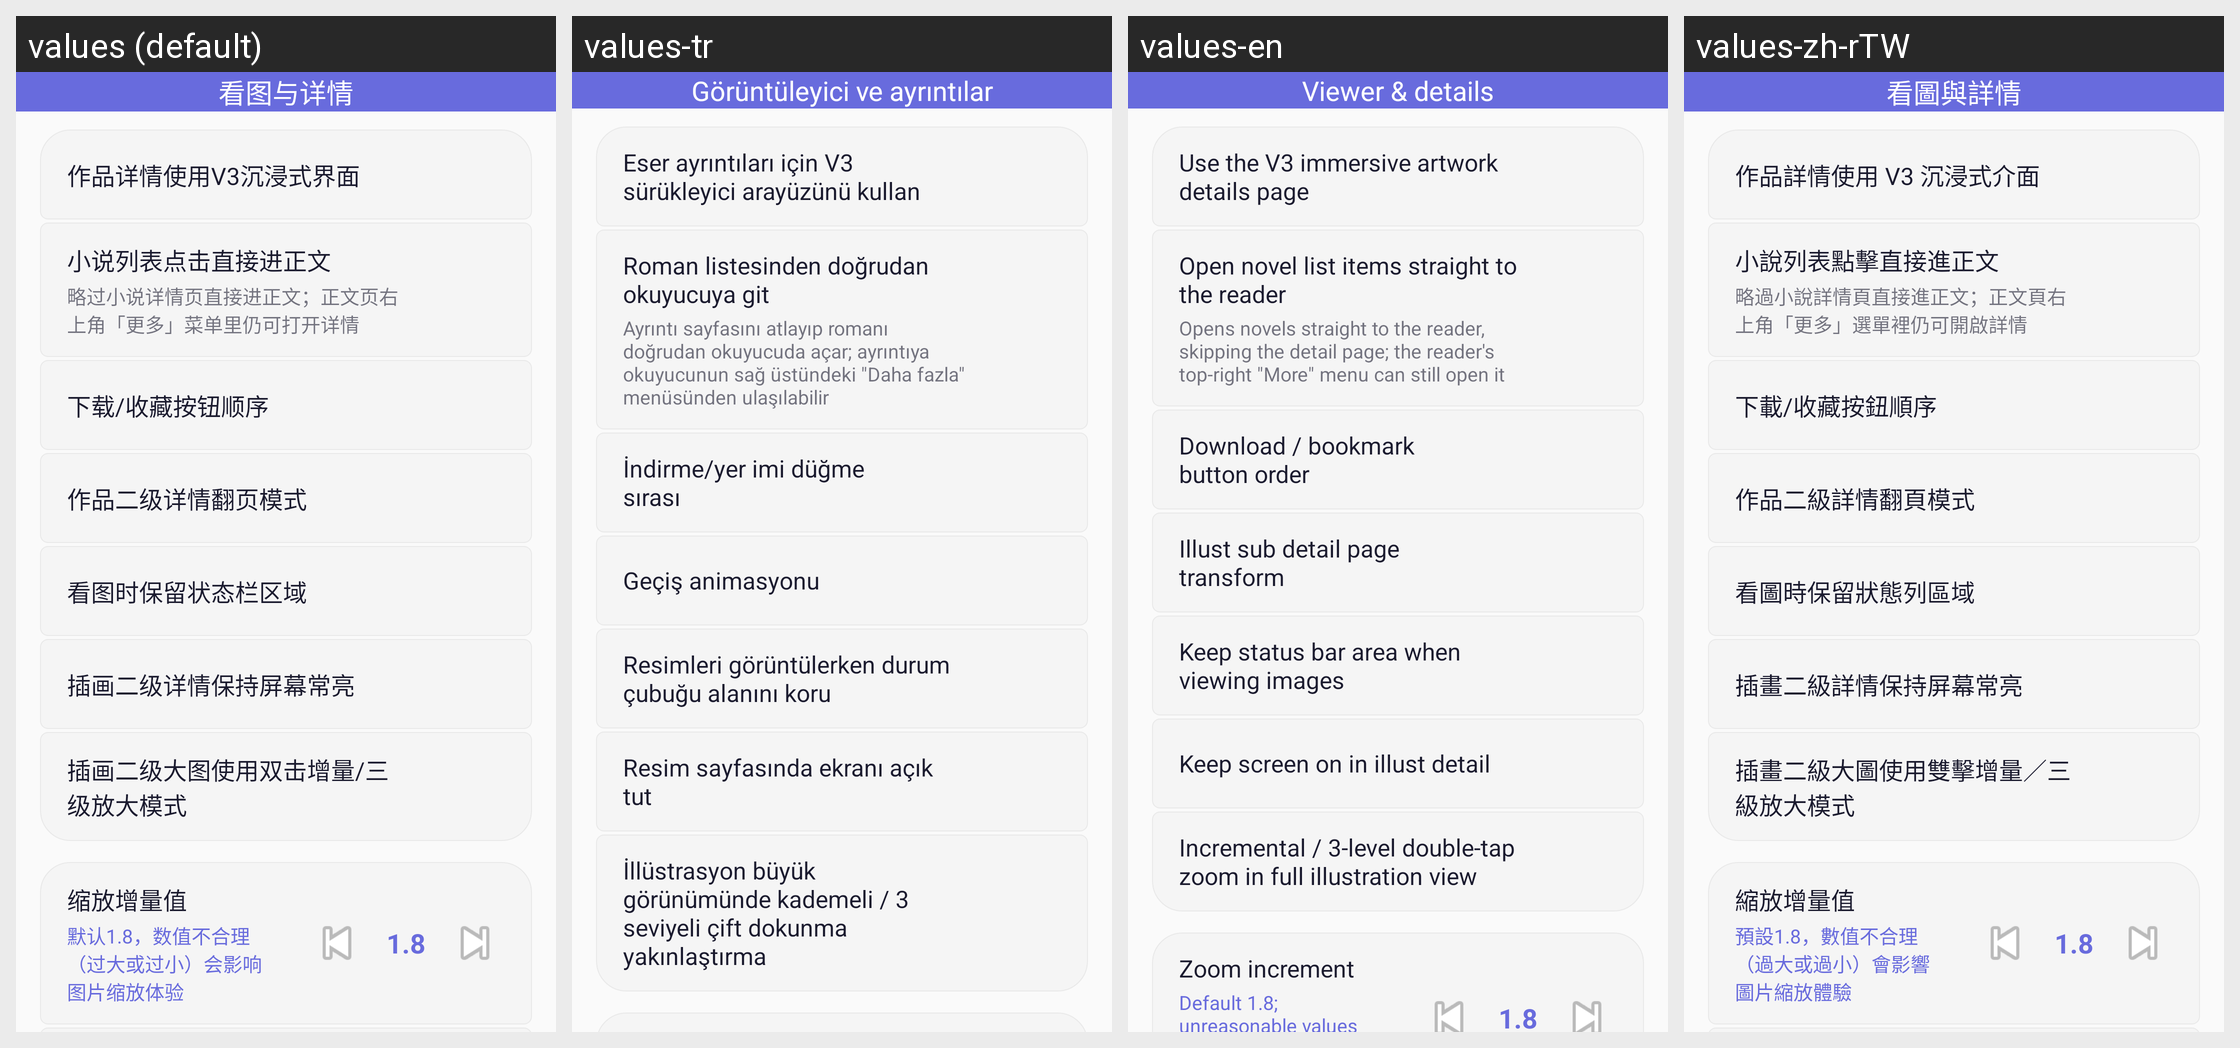

Translations of the strings shown on this Android screen, per locale in the grid:
Android screen res/layout/fragment_settings_viewing.xml rendered under 4 locales, left to right: values (default), values-tr, values-en, values-zh-rTW. Device: Nexus 5 (rendered at 1080×1920; each locale shown at half size, 540×960, under a caption strip naming it); theme AppTheme.
Other locales in the repository, not shown: values-ja, values-ko, values-ru.
Strings drawn on this screen, with the default value and each locale's value (text and hints the layout hard-codes, and strings that could not be matched under every locale, appear in the picture but are not listed):

settings_cat_viewing
  values: 看图与详情
  values-tr: Görüntüleyici ve ayrıntılar
  values-en: Viewer & details
  values-zh-rTW: 看圖與詳情

illust_detail_v3
  values: 作品详情使用V3沉浸式界面
  values-tr: Eser ayrıntıları için V3 sürükleyici arayüzünü kullan
  values-en: Use the V3 immersive artwork details page
  values-zh-rTW: 作品詳情使用 V3 沉浸式介面

novel_direct_reader
  values: 小说列表点击直接进正文
  values-tr: Roman listesinden doğrudan okuyucuya git
  values-en: Open novel list items straight to the reader
  values-zh-rTW: 小說列表點擊直接進正文

novel_direct_reader_desc
  values: 略过小说详情页直接进正文；正文页右上角「更多」菜单里仍可打开详情
  values-tr: Ayrıntı sayfasını atlayıp romanı doğrudan okuyucuda açar; ayrıntıya okuyucunun sağ üstündeki "Daha fazla" menüsünden ulaşılabilir
  values-en: Opens novels straight to the reader, skipping the detail page; the reader's top-right "More" menu can still open it
  values-zh-rTW: 略過小說詳情頁直接進正文；正文頁右上角「更多」選單裡仍可開啟詳情

artwork_v3_fab_order_title
  values: 下载/收藏按钮顺序
  values-tr: İndirme/yer imi düğme sırası
  values-en: Download / bookmark button order
  values-zh-rTW: 下載/收藏按鈕順序

string_393
  values: 作品二级详情翻页模式
  values-tr: Geçiş animasyonu
  values-en: Illust sub detail page transform
  values-zh-rTW: 作品二級詳情翻頁模式

keep_status_bar_when_view_image
  values: 看图时保留状态栏区域
  values-tr: Resimleri görüntülerken durum çubuğu alanını koru
  values-en: Keep status bar area when viewing images
  values-zh-rTW: 看圖時保留狀態列區域

string_451
  values: 插画二级详情保持屏幕常亮
  values-tr: Resim sayfasında ekranı açık tut
  values-en: Keep screen on in illust detail
  values-zh-rTW: 插畫二級詳情保持屏幕常亮

use_custom_double_tap_zoom
  values: 插画二级大图使用双击增量/三级放大模式
  values-tr: İllüstrasyon büyük görünümünde kademeli / 3 seviyeli çift dokunma yakınlaştırma
  values-en: Incremental / 3-level double-tap zoom in full illustration view
  values-zh-rTW: 插畫二級大圖使用雙擊增量／三級放大模式
